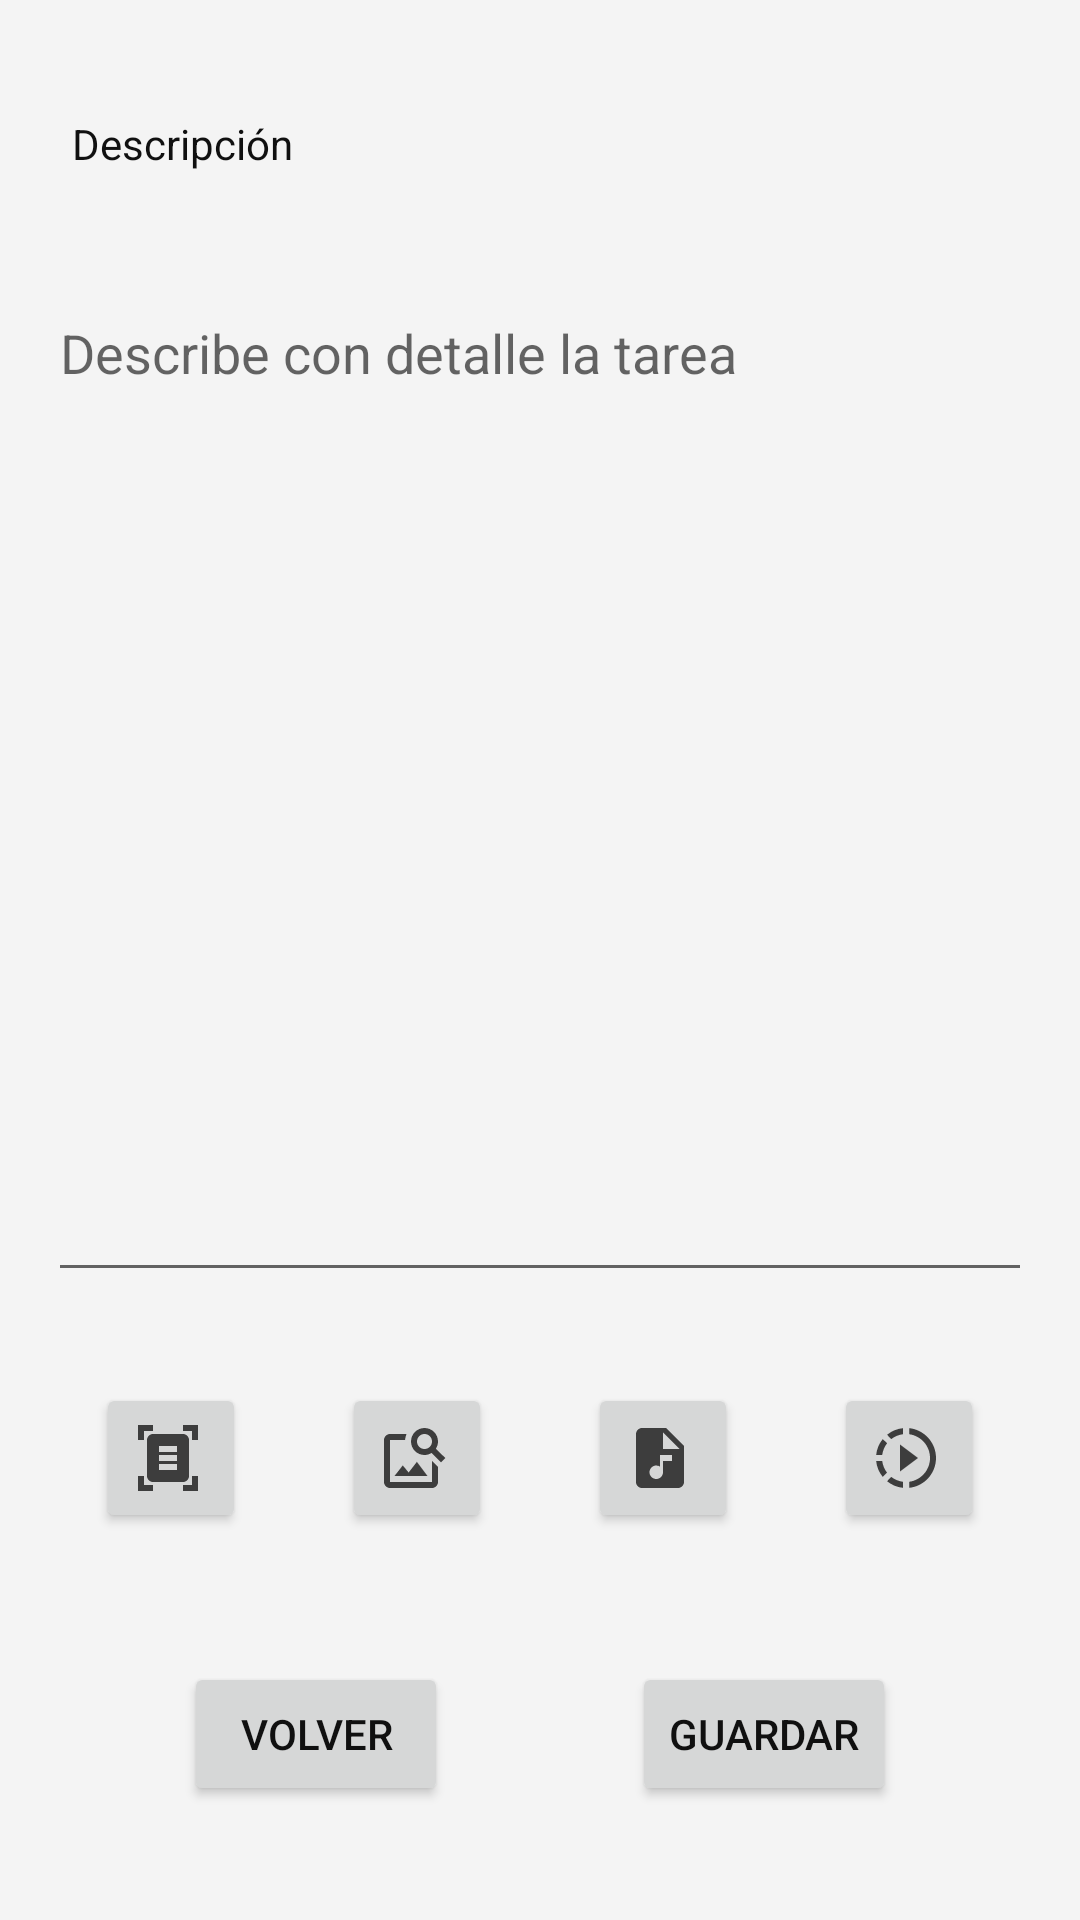

Android layout source for this screen:
<!-- AndroidManifest.xml: application theme Theme.TrassTarea -->
<!-- res/layout/fragment_segundo.xml -->
<?xml version="1.0" encoding="utf-8"?>
<androidx.constraintlayout.widget.ConstraintLayout xmlns:android="http://schemas.android.com/apk/res/android"
    xmlns:app="http://schemas.android.com/apk/res-auto"
    xmlns:tools="http://schemas.android.com/tools"
    android:id="@+id/frameLayout"
    android:layout_width="match_parent"
    android:layout_height="match_parent"
    tools:context=".fragmentos.FragmentoDos">

    <TextView
        android:id="@+id/tv_descripcion"
        android:layout_width="wrap_content"
        android:layout_height="wrap_content"
        android:layout_marginStart="24dp"
        android:text="@string/tv_descripcion"
        app:layout_constraintBottom_toTopOf="@+id/scrollView2"
        app:layout_constraintStart_toStartOf="parent"
        app:layout_constraintTop_toTopOf="parent" />

    <ScrollView
        android:id="@+id/scrollView2"
        android:layout_width="match_parent"
        android:layout_height="wrap_content"
        app:layout_constraintBottom_toTopOf="@+id/bt_volver"
        app:layout_constraintTop_toBottomOf="@+id/tv_descripcion">

        <androidx.appcompat.widget.AppCompatEditText
            android:id="@+id/et_descripcion"
            android:layout_width="match_parent"
            android:layout_height="wrap_content"
            android:layout_marginStart="16dp"
            android:layout_marginEnd="16dp"
            android:ems="10"
            android:gravity="start|top"
            android:hint="@string/hint_et_descripcion"
            android:inputType="textMultiLine"
            android:lines="15" />
    </ScrollView>

    <Button
        android:id="@+id/bt_guardar"
        android:layout_width="wrap_content"
        android:layout_height="wrap_content"
        android:text="@string/bt_guardar"
        app:layout_constraintBottom_toBottomOf="@+id/bt_volver"
        app:layout_constraintEnd_toEndOf="parent"
        app:layout_constraintHorizontal_bias="0.5"
        app:layout_constraintStart_toEndOf="@+id/bt_volver"
        app:layout_constraintTop_toTopOf="@+id/bt_volver"
        app:layout_constraintVertical_bias="1.0" />

    <Button
        android:id="@+id/bt_volver"
        android:layout_width="wrap_content"
        android:layout_height="wrap_content"
        android:layout_marginTop="85dp"
        android:text="@string/bt_volver"
        app:layout_constraintBottom_toBottomOf="parent"
        app:layout_constraintEnd_toStartOf="@+id/bt_guardar"
        app:layout_constraintHorizontal_bias="0.5"
        app:layout_constraintStart_toStartOf="parent"
        app:layout_constraintTop_toBottomOf="@+id/scrollView2" />

    <Button
        android:id="@+id/bt_documentos"
        android:layout_width="50dp"
        android:layout_height="50dp"
        android:layout_marginTop="45dp"
        android:layout_marginBottom="144dp"
        android:contentDescription="@string/btn_documento"
        android:drawableStart="@drawable/baseline_document"
        android:textStyle="bold"
        app:layout_constraintBottom_toBottomOf="parent"
        app:layout_constraintEnd_toStartOf="@+id/bt_imagen"
        app:layout_constraintHorizontal_bias="0.5"
        app:layout_constraintStart_toStartOf="parent"
        app:layout_constraintTop_toBottomOf="@+id/scrollView2" />

    <Button
        android:id="@+id/bt_imagen"
        android:layout_width="50dp"
        android:layout_height="50dp"
        android:drawableStart="@drawable/baseline_image_search_24"
        android:contentDescription="@string/btn_imagen"
        android:textAllCaps="true"
        app:layout_constraintEnd_toStartOf="@+id/bt_audio"
        app:layout_constraintHorizontal_bias="0.5"
        app:layout_constraintStart_toEndOf="@+id/bt_documentos"
        app:layout_constraintTop_toTopOf="@+id/bt_documentos" />

    <Button
        android:id="@+id/bt_audio"
        android:layout_width="50dp"
        android:layout_height="50dp"
        android:drawableStart="@drawable/baseline_audio_file_24"
        android:contentDescription="@string/btn_audio"
        app:layout_constraintEnd_toStartOf="@+id/bt_video"
        app:layout_constraintHorizontal_bias="0.5"
        app:layout_constraintStart_toEndOf="@+id/bt_imagen"
        app:layout_constraintTop_toTopOf="@+id/bt_imagen" />

    <Button
        android:id="@+id/bt_video"
        android:layout_width="50dp"
        android:layout_height="50dp"
        android:drawableStart="@drawable/baseline_slow_motion_video"
        android:contentDescription="@string/btn_video"
        app:layout_constraintEnd_toEndOf="parent"
        app:layout_constraintHorizontal_bias="0.5"
        app:layout_constraintStart_toEndOf="@+id/bt_audio"
        app:layout_constraintTop_toTopOf="@+id/bt_audio" />

</androidx.constraintlayout.widget.ConstraintLayout>
<!-- resources referenced by this layout -->
<resources>
  <!-- drawable baseline_audio_file_24 (drawable) -->
  <vector android:height="24dp" android:tint="#3D3D3D"
      android:viewportHeight="24" android:viewportWidth="24"
      android:width="24dp" xmlns:android="http://schemas.android.com/apk/res/android">
      <path android:fillColor="@android:color/white" android:pathData="M14,2H6C4.9,2 4.01,2.9 4.01,4L4,20c0,1.1 0.89,2 1.99,2H18c1.1,0 2,-0.9 2,-2V8L14,2zM16,13h-3v3.75c0,1.24 -1.01,2.25 -2.25,2.25S8.5,17.99 8.5,16.75c0,-1.24 1.01,-2.25 2.25,-2.25c0.46,0 0.89,0.14 1.25,0.38V11h4V13zM13,9V3.5L18.5,9H13z"/>
  </vector>
  <!-- drawable baseline_document (drawable) -->
  <vector android:height="24dp" android:tint="#3D3D3D"
      android:viewportHeight="24" android:viewportWidth="24"
      android:width="24dp" xmlns:android="http://schemas.android.com/apk/res/android">
      <path android:fillColor="@android:color/white" android:pathData="M7,3H4v3H2V1h5V3zM22,6V1h-5v2h3v3H22zM7,21H4v-3H2v5h5V21zM20,18v3h-3v2h5v-5H20zM19,18c0,1.1 -0.9,2 -2,2H7c-1.1,0 -2,-0.9 -2,-2V6c0,-1.1 0.9,-2 2,-2h10c1.1,0 2,0.9 2,2V18zM15,8H9v2h6V8zM15,11H9v2h6V11zM15,14H9v2h6V14z"/>
  </vector>
  <!-- drawable baseline_image_search_24 (drawable) -->
  <vector android:height="24dp" android:tint="#3D3D3D"
      android:viewportHeight="24" android:viewportWidth="24"
      android:width="24dp" xmlns:android="http://schemas.android.com/apk/res/android">
      <path android:fillColor="@android:color/white" android:pathData="M18,13v7L4,20L4,6h5.02c0.05,-0.71 0.22,-1.38 0.48,-2L4,4c-1.1,0 -2,0.9 -2,2v14c0,1.1 0.9,2 2,2h14c1.1,0 2,-0.9 2,-2v-5l-2,-2zM16.5,18h-11l2.75,-3.53 1.96,2.36 2.75,-3.54zM19.3,8.89c0.44,-0.7 0.7,-1.51 0.7,-2.39C20,4.01 17.99,2 15.5,2S11,4.01 11,6.5s2.01,4.5 4.49,4.5c0.88,0 1.7,-0.26 2.39,-0.7L21,13.42 22.42,12 19.3,8.89zM15.5,9C14.12,9 13,7.88 13,6.5S14.12,4 15.5,4 18,5.12 18,6.5 16.88,9 15.5,9z"/>
  </vector>
  <string name="bt_guardar">Guardar</string>
  <string name="bt_volver">Volver</string>
  <string name="btn_audio">Audio</string>
  <string name="btn_documento">Documentos</string>
  <string name="btn_imagen">Imágenes</string>
  <string name="btn_video">Vídeo</string>
  <string name="hint_et_descripcion">Describe con detalle la tarea</string>
  <string name="tv_descripcion">Descripción</string>
  <style name="Theme.TrassTarea" parent="Theme.AppCompat.DayNight.DarkActionBar">
          
          <item name="colorPrimary">@color/primario</item>
          <item name="colorPrimaryVariant">@color/primario_oscuro</item>
          <item name="colorOnPrimary">@color/gris_oscuro</item>
          
          <item name="colorSecondary">@color/resaltado</item>
          <item name="colorSecondaryVariant">@color/resaltado_oscuro</item>
          <item name="colorOnSecondary">@color/oscuro</item>
          
  
          <item name="android:background">@color/claro</item>
          
          
          <item name="android:textColor">@color/oscuro</item>
          <item name="android:actionMenuTextColor">@color/oscuro</item>
      </style>
  <color name="primario">#4E616C</color>
  <color name="primario_oscuro">#20333D</color>
  <color name="gris_oscuro">#363636</color>
  <color name="resaltado">#219BCC</color>
  <color name="resaltado_oscuro">#004C69</color>
  <color name="oscuro">#FF101010</color>
  <color name="claro">#FFf4f4f4</color>
</resources>
